Run: headless pygame with SDL's dummy video driver; simulated clock (each Clock.tick advances the game by its frame time, no real sleeping); random seed 0; keys injected as events and as key.get_pressed() state; no mouse input.
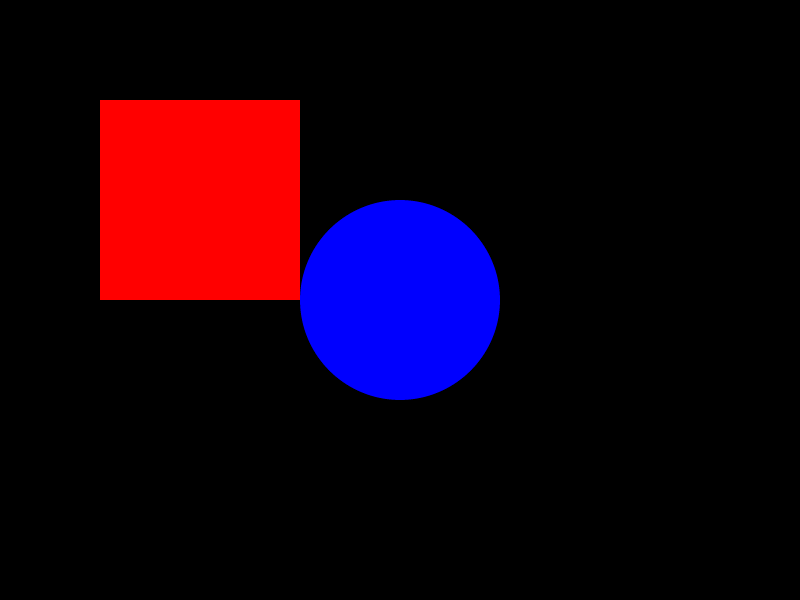
Frame 1 of 4 · flips 1–60 · no input
Frame 2 of 4 · flips 61–180 · tapped SPACE, RETURN · held RIGHT (→), D · screen unchanged from frame 1, image omitted
Frame 3 of 4 · flips 181–300 · held DOWN (↓), S · screen unchanged from frame 2, image omitted
Frame 4 of 4 · flips 301–420 · held LEFT (←), A, UP (↑), W · screen unchanged from frame 3, image omitted

The pygame program that drew these frames:

#MSAA
import pygame
import sys

# 初始化Pygame
pygame.init()

# 设置屏幕宽度和高度
WIDTH, HEIGHT = 800, 600

# 创建窗口
screen = pygame.display.set_mode((WIDTH, HEIGHT))

# 设置MSAA级别
msaa_level = 4  # 你可以根据需要调整级别

# 创建一个渲染目标，用于MSAA
msaa_target = pygame.Surface((WIDTH * msaa_level, HEIGHT * msaa_level), pygame.SRCALPHA)

# 主循环
running = True
while running:
    for event in pygame.event.get():
        if event.type == pygame.QUIT:
            running = False

    # 渲染场景到MSAA目标
    msaa_target.fill((0, 0, 0, 0))  # 清空MSAA目标

    # 在MSAA目标上绘制矩形
    pygame.draw.rect(msaa_target, (255, 0, 0), (100 * msaa_level, 100 * msaa_level, 200 * msaa_level, 200 * msaa_level))

    # 在MSAA目标上绘制圆形
    pygame.draw.circle(msaa_target, (0, 0, 255), (400 * msaa_level, 300 * msaa_level), 100 * msaa_level)

    # 缩小MSAA目标以进行抗锯齿处理
    scene = pygame.transform.smoothscale(msaa_target, (WIDTH, HEIGHT))

    # 在屏幕上绘制抗锯齿处理后的场景
    screen.blit(scene, (0, 0))

    pygame.display.flip()

# 游戏循环结束后，退出Pygame
pygame.quit()
sys.exit()
